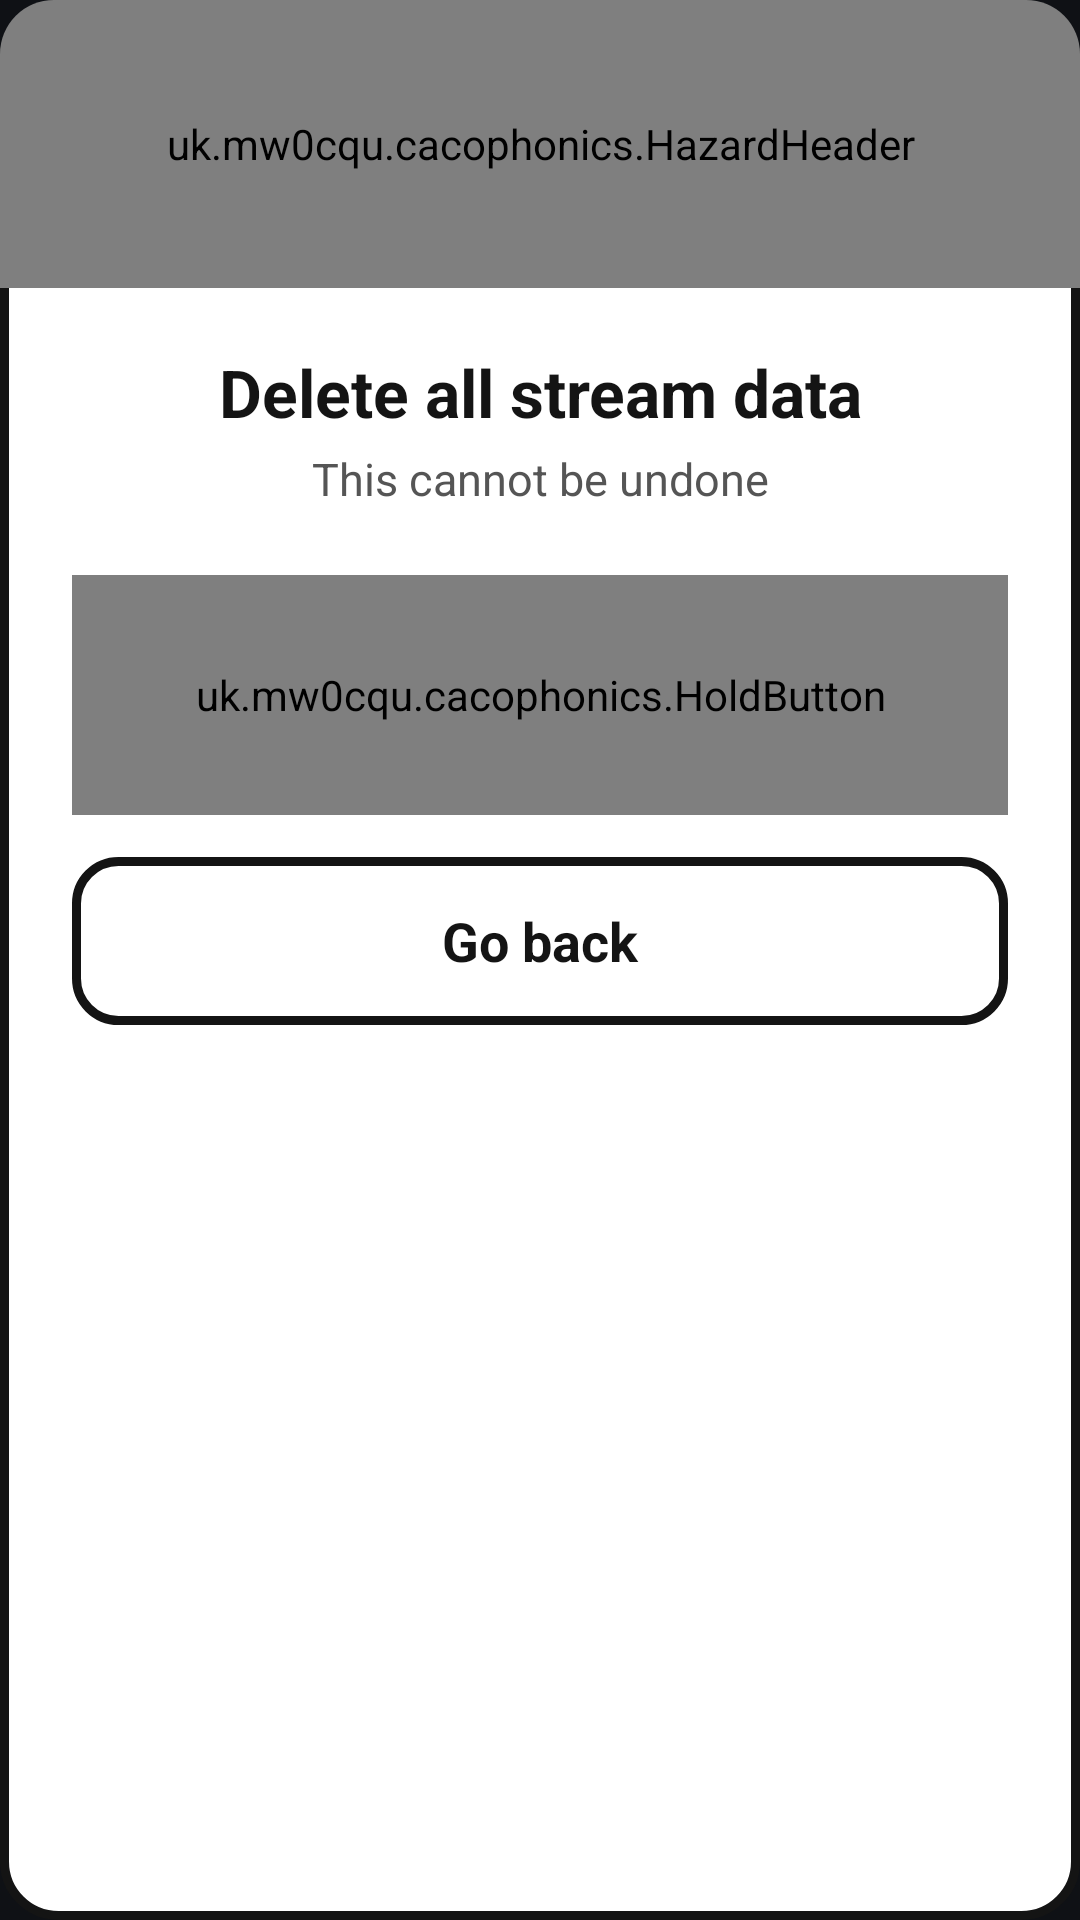

Android layout source for this screen:
<!-- AndroidManifest.xml: application theme Theme.MultiIcecast -->
<!-- res/layout/dialog_caution.xml -->
<?xml version="1.0" encoding="utf-8"?>
<LinearLayout xmlns:android="http://schemas.android.com/apk/res/android"
    android:layout_width="match_parent"
    android:layout_height="wrap_content"
    android:background="@drawable/caution_bg"
    android:clipToOutline="true"
    android:orientation="vertical">

    <uk.mw0cqu.cacophonics.HazardHeader
        android:layout_width="match_parent"
        android:layout_height="96dp" />

    <TextView
        android:layout_width="match_parent"
        android:layout_height="wrap_content"
        android:layout_marginTop="20dp"
        android:gravity="center"
        android:paddingStart="16dp"
        android:paddingEnd="16dp"
        android:text="Delete all stream data"
        android:textColor="#141414"
        android:textSize="22sp"
        android:textStyle="bold" />

    <TextView
        android:layout_width="match_parent"
        android:layout_height="wrap_content"
        android:layout_marginTop="4dp"
        android:gravity="center"
        android:paddingStart="16dp"
        android:paddingEnd="16dp"
        android:text="This cannot be undone"
        android:textColor="#555555"
        android:textSize="15sp" />

    <uk.mw0cqu.cacophonics.HoldButton
        android:id="@+id/hold"
        android:layout_width="match_parent"
        android:layout_height="80dp"
        android:layout_marginStart="24dp"
        android:layout_marginTop="22dp"
        android:layout_marginEnd="24dp" />

    <TextView
        android:id="@+id/goBack"
        android:layout_width="match_parent"
        android:layout_height="56dp"
        android:layout_marginStart="24dp"
        android:layout_marginTop="14dp"
        android:layout_marginEnd="24dp"
        android:layout_marginBottom="24dp"
        android:background="@drawable/caution_goback_bg"
        android:clickable="true"
        android:focusable="true"
        android:foreground="?attr/selectableItemBackground"
        android:gravity="center"
        android:text="Go back"
        android:textColor="#141414"
        android:textSize="18sp"
        android:textStyle="bold" />
</LinearLayout>
<!-- resources referenced by this layout -->
<resources>
  <!-- drawable caution_bg (drawable) -->
  <?xml version="1.0" encoding="utf-8"?>
  <shape xmlns:android="http://schemas.android.com/apk/res/android"
      android:shape="rectangle">
      <solid android:color="#FFFFFF" />
      <stroke
          android:width="3dp"
          android:color="#141414" />
      <corners android:radius="18dp" />
  </shape>
  <!-- drawable caution_goback_bg (drawable) -->
  <?xml version="1.0" encoding="utf-8"?>
  <shape xmlns:android="http://schemas.android.com/apk/res/android"
      android:shape="rectangle">
      <solid android:color="#FFFFFF" />
      <stroke
          android:width="3dp"
          android:color="#141414" />
      <corners android:radius="14dp" />
  </shape>
  <style name="Theme.MultiIcecast" parent="Theme.Material3.Dark.NoActionBar">
          <item name="colorPrimary">@color/accent</item>
          <item name="android:windowBackground">@color/bg</item>
          <item name="android:statusBarColor">@color/bg</item>
          <item name="android:navigationBarColor">@color/bg</item>
      </style>
  <color name="accent">#4FC3F7</color>
  <color name="bg">#0F1115</color>
</resources>
